Photos from the image-classification dataset "data" in the GitHub repository anmesh-vicky/Bilinear_Coord_Ebeam. Its 12 classes are: Centred, Hexagonal, Noise, Obilique, Rectangular, Square, centred, hexagonal, noise, oblique, rectangular, square.

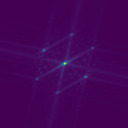
Label: Obilique

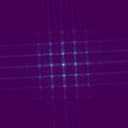
Label: Rectangular

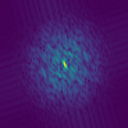
Label: Noise

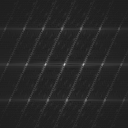
Label: oblique

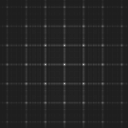
Label: square

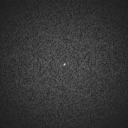
Label: noise
